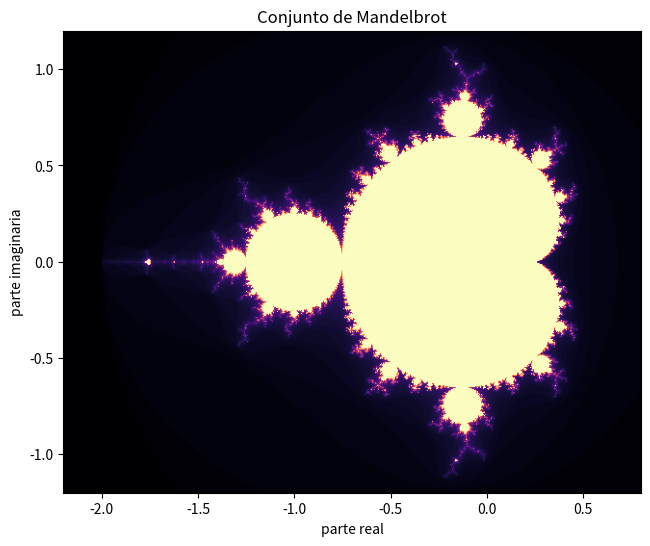
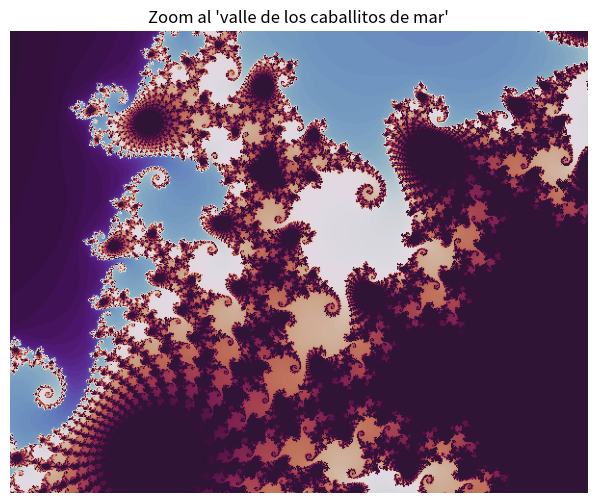
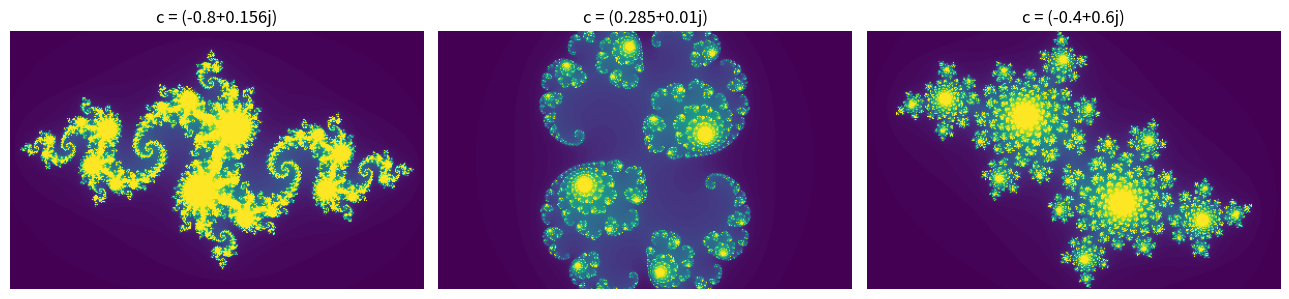

Recreate these plots in Python, in order.
import numpy as np
import matplotlib.pyplot as plt

z = 3 + 4j
print(z.real, z.imag, abs(z))   # abs es la distancia al origen
print(z ** 2)

zs = np.array([1 + 1j, 2 - 1j, -1 + 0.5j])
print(zs ** 2)
print(np.abs(zs))

def rejilla(x_min, x_max, y_min, y_max, ancho, alto):
    x = np.linspace(x_min, x_max, ancho)
    y = np.linspace(y_max, y_min, alto)          # de arriba a abajo, como en una imagen
    return x[np.newaxis, :] + 1j * y[:, np.newaxis]

plano = rejilla(-2, 2, -2, 2, 5, 5)
print(plano.shape)
plano

def mandelbrot(c, max_iter=80):
    z = np.zeros_like(c)
    iteraciones = np.full(c.shape, max_iter)          # por defecto: no escapa
    activos = np.ones(c.shape, dtype=bool)            # puntos que siguen dentro

    for i in range(max_iter):
        z[activos] = z[activos] ** 2 + c[activos]
        escapan = activos & (np.abs(z) > 2)
        iteraciones[escapan] = i
        activos &= ~escapan
        if not activos.any():
            break
    return iteraciones

c = rejilla(-2.2, 0.8, -1.2, 1.2, 600, 480)
m = mandelbrot(c)
print(m.shape, m.min(), m.max())

plt.figure(figsize=(7.5, 6))
plt.imshow(m, cmap="magma", extent=[-2.2, 0.8, -1.2, 1.2])
plt.xlabel("parte real")
plt.ylabel("parte imaginaria")
plt.title("Conjunto de Mandelbrot")
plt.show()

zona = (-0.7485, -0.7435, 0.1, 0.104)
m_zoom = mandelbrot(rejilla(*zona, 600, 480), max_iter=300)

plt.figure(figsize=(7.5, 6))
plt.imshow(np.log1p(m_zoom), cmap="twilight_shifted", extent=zona)
plt.title("Zoom al 'valle de los caballitos de mar'")
plt.axis("off")
plt.show()

def julia(z, c, max_iter=100):
    z = z.copy()
    iteraciones = np.full(z.shape, max_iter)
    activos = np.ones(z.shape, dtype=bool)
    for i in range(max_iter):
        z[activos] = z[activos] ** 2 + c
        escapan = activos & (np.abs(z) > 2)
        iteraciones[escapan] = i
        activos &= ~escapan
    return iteraciones

z0 = rejilla(-1.6, 1.6, -1.0, 1.0, 400, 250)
valores_c = [-0.8 + 0.156j, 0.285 + 0.01j, -0.4 + 0.6j]

fig, ejes = plt.subplots(1, 3, figsize=(13, 3.4))
for eje, c_julia in zip(ejes, valores_c):
    eje.imshow(julia(z0, c_julia), cmap="viridis")
    eje.set_title(f"c = {c_julia}")
    eje.axis("off")
plt.tight_layout()
plt.show()

# Escribe aquí tu solución


# Escribe aquí tu solución


# Escribe aquí tu solución
